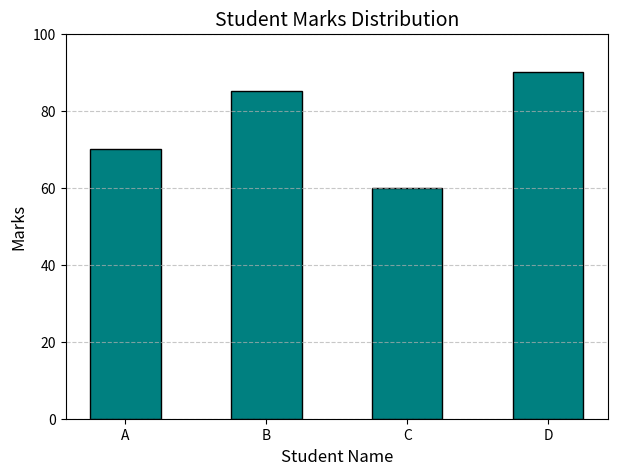

The matplotlib source for this figure:
import numpy as np
import pandas as pd
import matplotlib.pyplot as plt

names = ["A", "B", "C", "D"]
marks = np.array([70, 85, 60, 90])

df = pd.DataFrame({
    'Student': names,
    'Marks': marks
})

plt.figure(figsize=(7, 5))
plt.bar(df['Student'], df['Marks'], color='teal', edgecolor='black', width=0.5)

plt.xlabel('Student Name', fontsize=12)
plt.ylabel('Marks', fontsize=12)
plt.title('Student Marks Distribution', fontsize=14)
plt.ylim(0, 100)
plt.grid(axis='y', linestyle='--', alpha=0.7)

plt.show()
